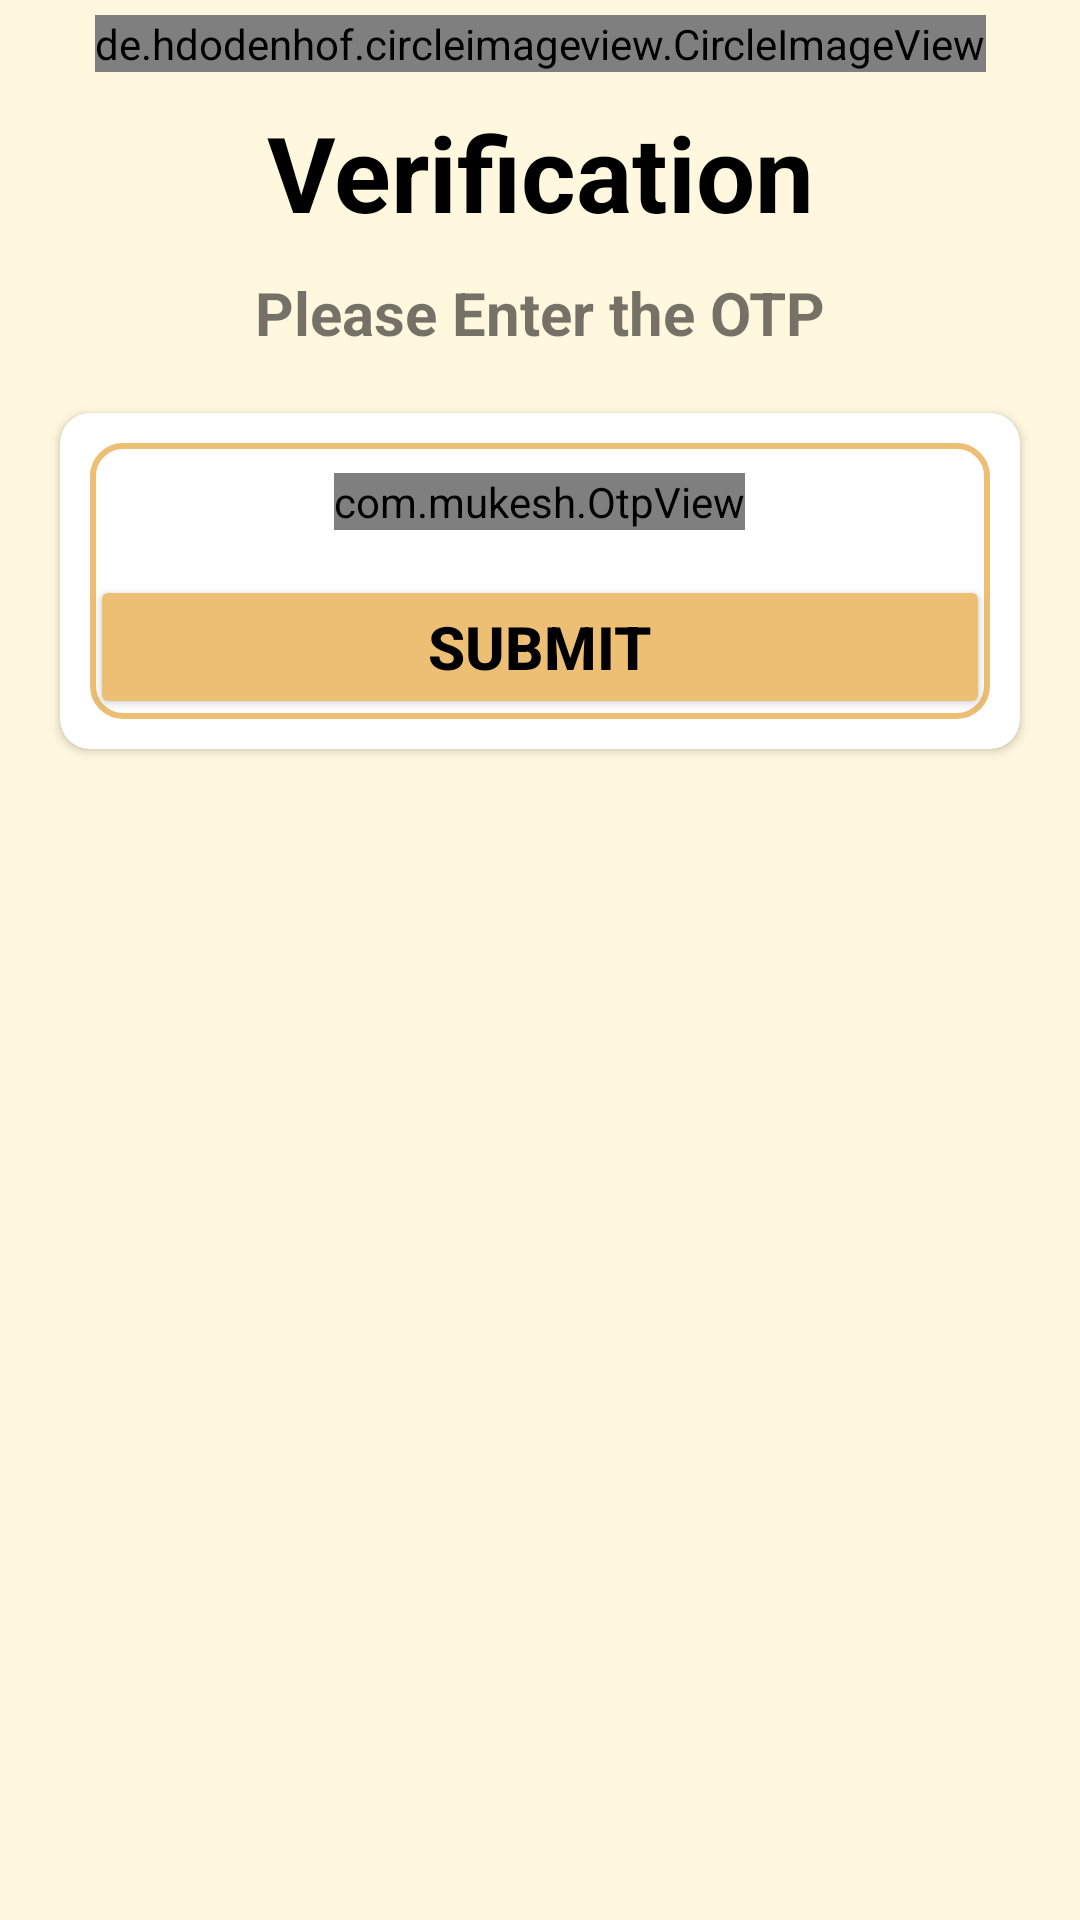

Write the Android layout XML for this screen, with the resource values it uses.
<!-- AndroidManifest.xml: application theme Theme.Chatten -->
<!-- res/layout/activity_otp.xml -->
<?xml version="1.0" encoding="utf-8"?>
<androidx.constraintlayout.widget.ConstraintLayout xmlns:android="http://schemas.android.com/apk/res/android"
    xmlns:app="http://schemas.android.com/apk/res-auto"
    xmlns:tools="http://schemas.android.com/tools"
    android:layout_width="match_parent"
    android:layout_height="match_parent"
    android:textAlignment="center"
    android:background="#21FFC107"
    tools:context=".Phone_noActivity">

    <de.hdodenhof.circleimageview.CircleImageView
        android:id="@+id/imageView"
        android:layout_width="wrap_content"
        android:layout_height="wrap_content"
        android:layout_margin="5dp"

        android:layout_marginTop="10dp"
        app:layout_constraintEnd_toEndOf="parent"
        app:layout_constraintStart_toStartOf="parent"
        app:layout_constraintTop_toTopOf="parent"
        android:src="@drawable/receive"/>

    <TextView
        android:id="@+id/phoneLbl"

        android:layout_width="wrap_content"
        android:layout_height="wrap_content"
        android:layout_marginTop="10dp"
        android:text="Verification"
        android:textColor="#000000"
        android:textSize="35dp"
        android:textStyle="bold"
        app:layout_constraintEnd_toEndOf="@+id/imageView"
        app:layout_constraintStart_toStartOf="@+id/imageView"
        app:layout_constraintTop_toBottomOf="@+id/imageView" />

    <TextView
        android:id="@+id/textView2"
        android:layout_width="wrap_content"
        android:layout_height="wrap_content"
        android:layout_marginTop="10dp"
        android:gravity="center"
        android:text="Please Enter the OTP"
        android:textSize="20dp"
        android:textStyle="bold"
        app:layout_constraintEnd_toEndOf="@+id/phoneLbl"
        app:layout_constraintStart_toStartOf="@+id/phoneLbl"
        app:layout_constraintTop_toBottomOf="@+id/phoneLbl" />

    <androidx.cardview.widget.CardView
        android:layout_width="match_parent"
        android:layout_height="wrap_content"
        android:layout_marginStart="20dp"
        android:layout_marginTop="20dp"
        android:layout_marginEnd="20dp"
        android:background="@drawable/backgroundbox"
        app:cardCornerRadius="10dp"
        app:layout_constraintEnd_toEndOf="parent"
        app:layout_constraintStart_toStartOf="@+id/textView2"
        app:layout_constraintTop_toBottomOf="@+id/textView2">

        <LinearLayout
            android:layout_width="match_parent"
            android:layout_height="match_parent"
            android:layout_margin="10dp"
            android:background="@drawable/backgroundbox"
            android:orientation="vertical">

            <com.mukesh.OtpView
                android:id="@+id/Otp_view"
                android:layout_width="wrap_content"
                android:layout_height="wrap_content"
                android:layout_gravity="center"
                android:layout_marginTop="10dp"
                android:focusableInTouchMode="true"
                android:inputType="number"
                android:itemBackground="@drawable/backgroundbox"
                android:phoneNumber="true"
                android:textColor="@color/colorPrimary"
                app:OtpItemCount="6"
                app:OtpViewType="line" />

            <Button
                android:id="@+id/continueBtn"
                android:layout_width="match_parent"
                android:layout_height="wrap_content"
                android:layout_marginTop="15dp"
                android:backgroundTint="@color/colorPrimary"
                android:text="Submit"
                android:textColor="@color/black"
                android:textSize="20dp"
                android:textStyle="bold" />
        </LinearLayout>
    </androidx.cardview.widget.CardView>

</androidx.constraintlayout.widget.ConstraintLayout>
<!-- resources referenced by this layout -->
<resources>
  <color name="black">#FF000000</color>
  <color name="colorPrimary">#EDBF75</color>
  <!-- drawable backgroundbox (drawable) -->
  <?xml version="1.0" encoding="utf-8"?>
  <shape xmlns:android="http://schemas.android.com/apk/res/android"
      android:shape="rectangle">
  
      <stroke android:width="2dp"
          android:color="@color/colorPrimary"></stroke>
      <corners
          android:radius="10dp"></corners>
  </shape>
  <!-- drawable receive: jpg bitmap (drawable, 34481 bytes) -->
  <style name="Theme.Chatten" parent="Theme.MaterialComponents.DayNight.DarkActionBar">
          
          <item name="colorPrimary">@color/purple_500</item>
          <item name="colorPrimaryVariant">@color/purple_700</item>
          <item name="colorOnPrimary">@color/white</item>
          
          <item name="colorSecondary">@color/teal_200</item>
          <item name="colorSecondaryVariant">@color/teal_700</item>
          <item name="colorOnSecondary">@color/black</item>
          
          <item name="android:statusBarColor" tools:targetApi="l">?attr/colorPrimaryVariant</item>
          
      </style>
  <color name="purple_500">#E8E2F1</color>
  <color name="purple_700">#DCCEFB</color>
  <color name="white">#FFFFFFFF</color>
  <color name="teal_200">#FF03DAC5</color>
  <color name="teal_700">#A3EAE9</color>
</resources>
